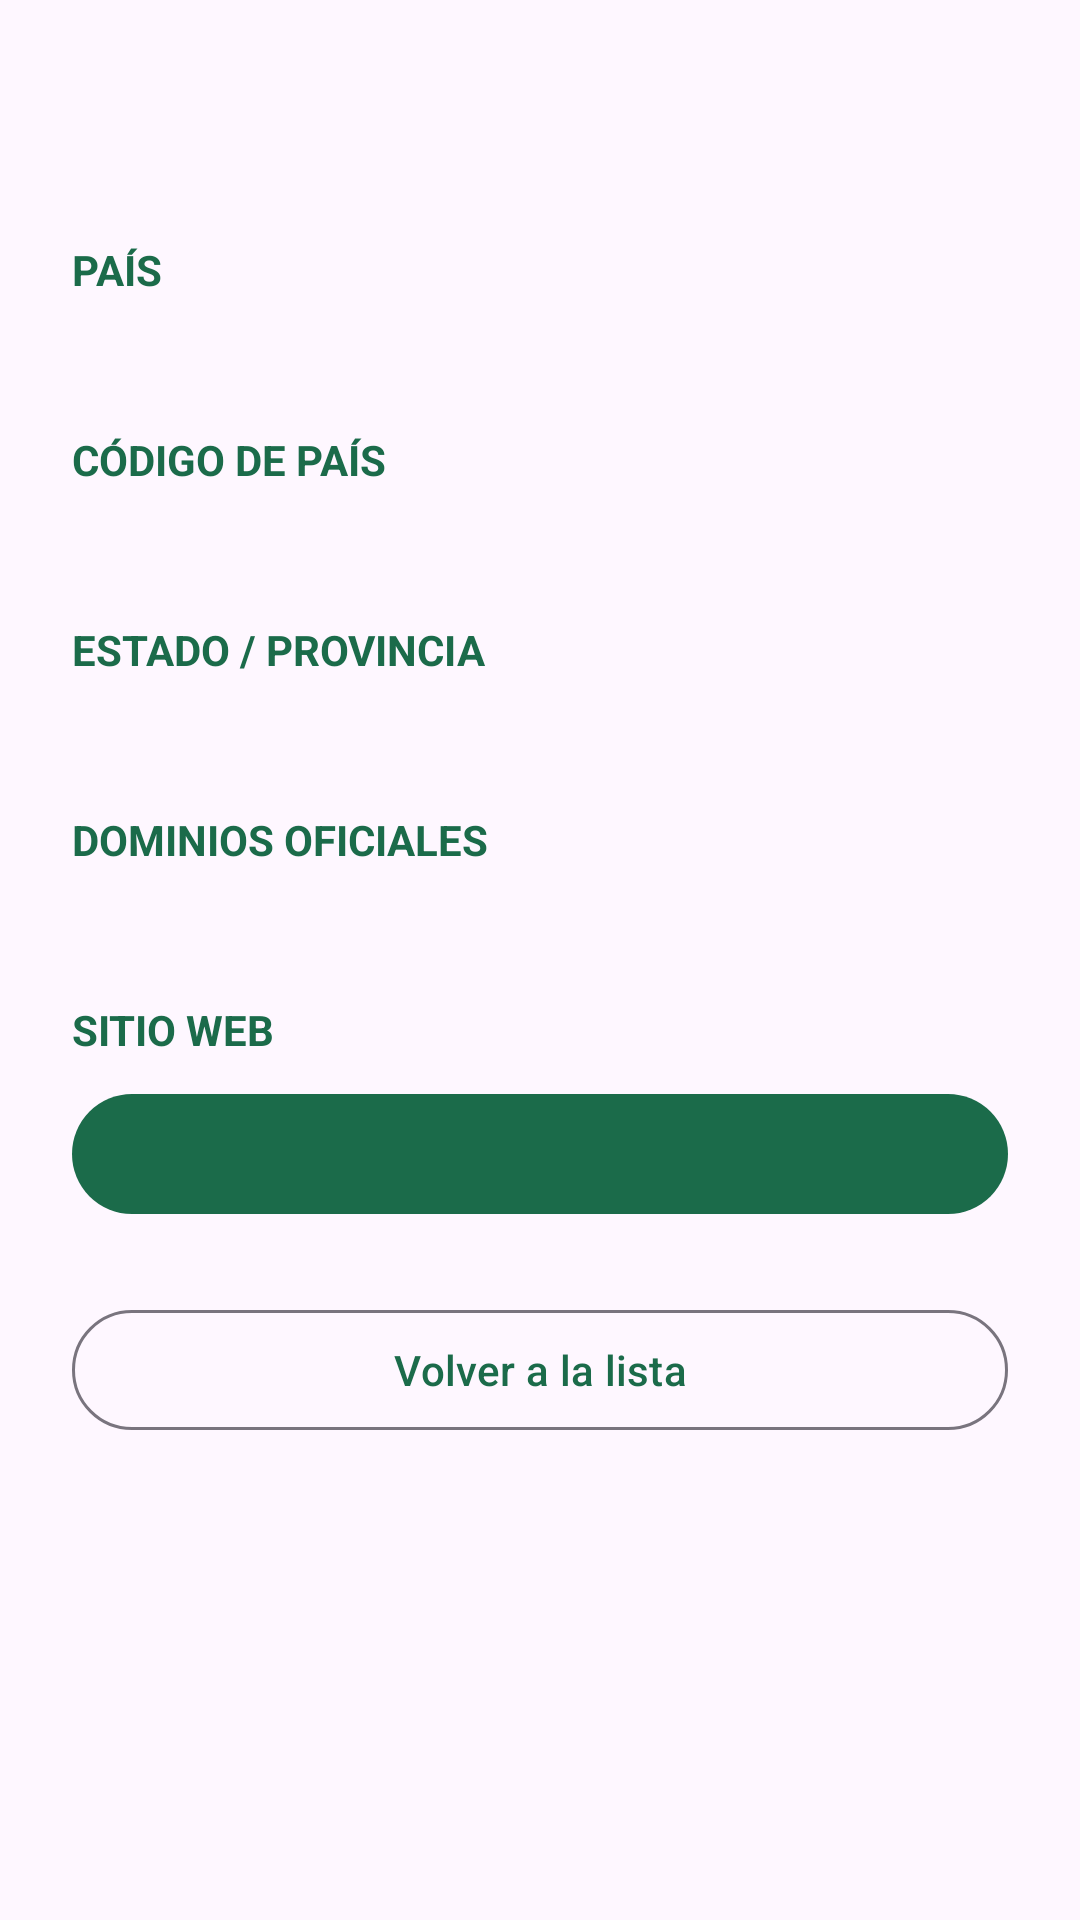

This screen was rendered from an Android layout file. Write that file and the resources it references.
<!-- AndroidManifest.xml: application theme Theme.Parcial1Universidades -->
<!-- res/layout/fragment_university_detail.xml -->
<?xml version="1.0" encoding="utf-8"?>
<ScrollView xmlns:android="http://schemas.android.com/apk/res/android"
    xmlns:tools="http://schemas.android.com/tools"
    android:layout_width="match_parent"
    android:layout_height="match_parent"
    android:fillViewport="true">

    <LinearLayout
        android:layout_width="match_parent"
        android:layout_height="wrap_content"
        android:orientation="vertical"
        android:padding="24dp">

        <TextView
            android:id="@+id/tvDetailName"
            android:layout_width="match_parent"
            android:layout_height="wrap_content"
            android:textColor="?attr/colorOnSurface"
            android:textSize="24sp"
            android:textStyle="bold"
            tools:text="Universidad Nacional de Córdoba" />

        
        <TextView
            android:layout_width="match_parent"
            android:layout_height="wrap_content"
            android:layout_marginTop="24dp"
            android:text="@string/label_country"
            android:textAllCaps="true"
            android:textColor="?attr/colorPrimary"
            android:textSize="14sp"
            android:textStyle="bold" />

        <TextView
            android:id="@+id/tvDetailCountry"
            android:layout_width="match_parent"
            android:layout_height="wrap_content"
            android:layout_marginTop="4dp"
            android:textColor="?attr/colorOnSurface"
            android:textSize="15sp"
            tools:text="Argentina" />

        <TextView
            android:layout_width="match_parent"
            android:layout_height="wrap_content"
            android:layout_marginTop="20dp"
            android:text="@string/label_country_code"
            android:textAllCaps="true"
            android:textColor="?attr/colorPrimary"
            android:textSize="14sp"
            android:textStyle="bold" />

        <TextView
            android:id="@+id/tvDetailCountryCode"
            android:layout_width="match_parent"
            android:layout_height="wrap_content"
            android:layout_marginTop="4dp"
            android:textColor="?attr/colorOnSurface"
            android:textSize="15sp"
            tools:text="AR" />

        <TextView
            android:layout_width="match_parent"
            android:layout_height="wrap_content"
            android:layout_marginTop="20dp"
            android:text="@string/label_province"
            android:textAllCaps="true"
            android:textColor="?attr/colorPrimary"
            android:textSize="14sp"
            android:textStyle="bold" />

        <TextView
            android:id="@+id/tvDetailProvince"
            android:layout_width="match_parent"
            android:layout_height="wrap_content"
            android:layout_marginTop="4dp"
            android:textColor="?attr/colorOnSurface"
            android:textSize="15sp"
            tools:text="Córdoba" />

        <TextView
            android:layout_width="match_parent"
            android:layout_height="wrap_content"
            android:layout_marginTop="20dp"
            android:text="@string/label_domains"
            android:textAllCaps="true"
            android:textColor="?attr/colorPrimary"
            android:textSize="14sp"
            android:textStyle="bold" />

        <TextView
            android:id="@+id/tvDetailDomains"
            android:layout_width="match_parent"
            android:layout_height="wrap_content"
            android:layout_marginTop="4dp"
            android:lineSpacingExtra="3dp"
            android:textColor="?attr/colorOnSurface"
            android:textSize="15sp"
            tools:text="unc.edu.ar\nfamaf.unc.edu.ar" />

        <TextView
            android:layout_width="match_parent"
            android:layout_height="wrap_content"
            android:layout_marginTop="20dp"
            android:text="@string/label_web_page"
            android:textAllCaps="true"
            android:textColor="?attr/colorPrimary"
            android:textSize="14sp"
            android:textStyle="bold" />

        
        <com.google.android.material.button.MaterialButton
            android:id="@+id/btnOpenWeb"
            android:layout_width="match_parent"
            android:layout_height="wrap_content"
            android:layout_marginTop="8dp"
            tools:text="http://www.unc.edu.ar/" />

        <com.google.android.material.button.MaterialButton
            android:id="@+id/btnBack"
            style="@style/Widget.Material3.Button.OutlinedButton"
            android:layout_width="match_parent"
            android:layout_height="wrap_content"
            android:layout_marginTop="24dp"
            android:text="@string/button_back" />

    </LinearLayout>

</ScrollView>
<!-- resources referenced by this layout -->
<resources>
  <string name="button_back">Volver a la lista</string>
  <string name="label_country">País</string>
  <string name="label_country_code">Código de país</string>
  <string name="label_domains">Dominios oficiales</string>
  <string name="label_province">Estado / Provincia</string>
  <string name="label_web_page">Sitio web</string>
  <style name="Theme.Parcial1Universidades" parent="Base.Theme.Parcial1Universidades" />
  <style name="Base.Theme.Parcial1Universidades" parent="Theme.Material3.DayNight.NoActionBar">
          <item name="colorPrimary">@color/brand_primary</item>
          <item name="colorOnPrimary">@color/white</item>
          <item name="colorPrimaryContainer">@color/brand_primary_container</item>
          <item name="colorOnPrimaryContainer">@color/brand_on_primary_container</item>
      </style>
  <color name="brand_primary">#1B6B4A</color>
  <color name="white">#FFFFFFFF</color>
  <color name="brand_primary_container">#B4F1CE</color>
  <color name="brand_on_primary_container">#00210F</color>
</resources>
